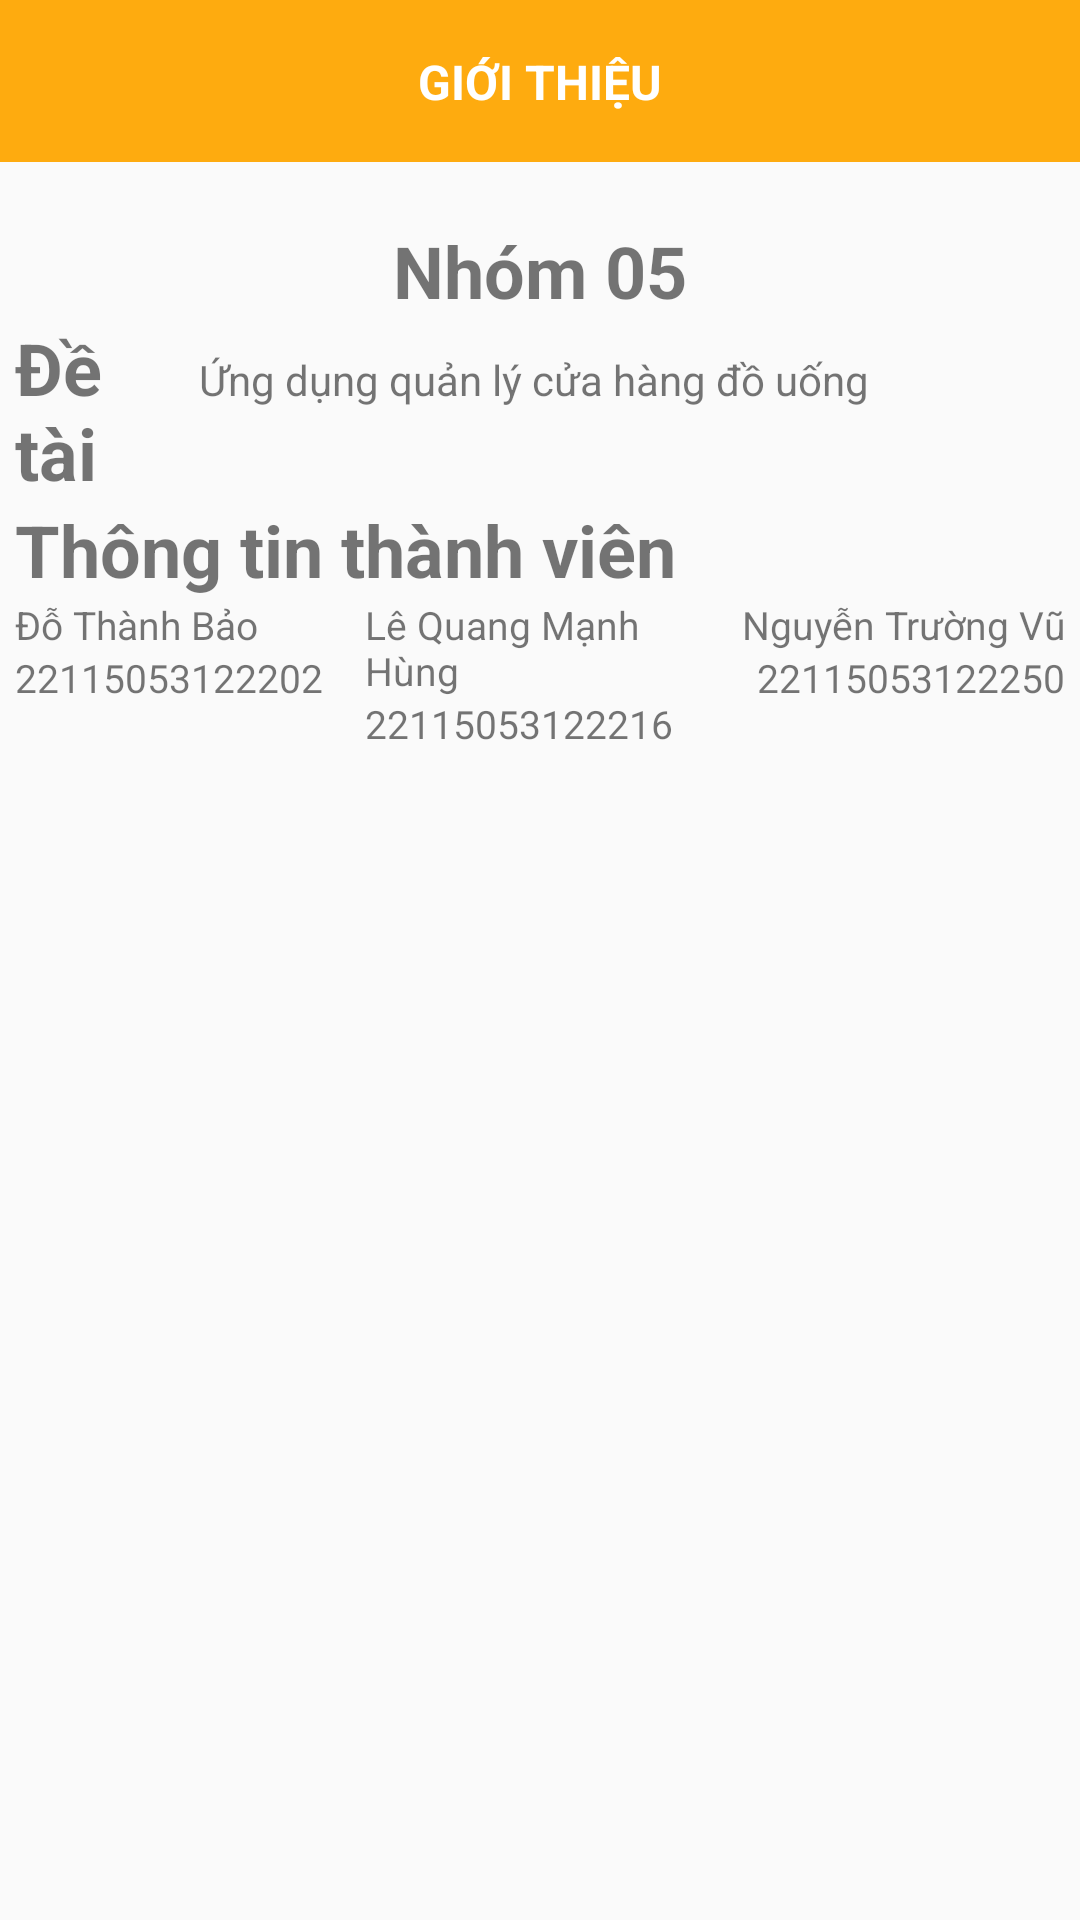

Layout XML and referenced resources for this Android screen:
<!-- AndroidManifest.xml: application theme Theme.BeanyDrinks -->
<!-- res/layout/activity_gioi_thieu.xml -->
<?xml version="1.0" encoding="utf-8"?>
<LinearLayout xmlns:android="http://schemas.android.com/apk/res/android"
    xmlns:app="http://schemas.android.com/apk/res-auto"
    xmlns:tools="http://schemas.android.com/tools"
    android:id="@+id/main"
    android:layout_width="match_parent"
    android:layout_height="match_parent"
    tools:context=".activity.GioiThieuActivity"
    android:orientation="vertical"
>
    <androidx.constraintlayout.widget.ConstraintLayout
        android:id="@+id/headerLayout"
        android:layout_width="match_parent"
        android:layout_height="wrap_content"
        android:background="@color/orange"
        android:padding="3dp"
        app:layout_constraintEnd_toEndOf="parent"
        app:layout_constraintStart_toStartOf="parent"
        app:layout_constraintTop_toTopOf="parent">

        <ImageButton
            android:id="@+id/btnback"
            android:layout_width="48dp"
            android:layout_height="48dp"
            android:background="@android:color/transparent"
            android:contentDescription="Back"
            android:src="@drawable/ic_arrow_back_24"
            app:layout_constraintBottom_toBottomOf="parent"
            app:layout_constraintStart_toStartOf="parent"
            app:layout_constraintTop_toTopOf="parent"
            app:tint="@color/white" />

        <TextView
            android:id="@+id/textView_ThemNhanVien"
            android:layout_width="wrap_content"
            android:layout_height="wrap_content"
            android:gravity="center"
            android:text="GIỚI THIỆU"
            android:textColor="@color/white"
            android:textSize="16sp"
            android:textStyle="bold"
            app:layout_constraintBottom_toBottomOf="parent"
            app:layout_constraintEnd_toEndOf="parent"
            app:layout_constraintStart_toStartOf="parent"
            app:layout_constraintTop_toTopOf="parent" />

    </androidx.constraintlayout.widget.ConstraintLayout>
    <LinearLayout
        android:layout_width="match_parent"
        android:layout_height="wrap_content"
        android:paddingStart="5dp"
        android:paddingEnd="5dp"
        android:paddingTop="20dp"
        android:orientation="vertical">
        <TextView
            android:id="@+id/textView13"
            android:layout_width="match_parent"
            android:layout_height="wrap_content"
            android:text="Nhóm 05"
            android:textStyle="bold"
            android:textSize="24sp"
            android:gravity="center"/>

        <LinearLayout
            android:layout_width="match_parent"
            android:layout_height="wrap_content"
            android:orientation="horizontal">

            <TextView
                android:id="@+id/textView17"
                android:layout_width="0dp"
                android:layout_weight="1.7"
                android:layout_height="wrap_content"
                android:text="Đề tài"
                android:textSize="24sp"
                android:textStyle="bold" />

            <TextView
                android:id="@+id/textView28"
                android:layout_width="0dp"
                android:layout_weight="8"
                android:layout_height="wrap_content"
                android:text="Ứng dụng quản lý cửa hàng đồ uống" />
        </LinearLayout>

        <TextView
            android:id="@+id/textView18"
            android:layout_width="match_parent"
            android:layout_height="wrap_content"
            android:text="Thông tin thành viên"
            android:textStyle="bold"
            android:textSize="24sp"/>

        <LinearLayout
            android:layout_width="match_parent"
            android:layout_height="wrap_content"
            android:orientation="horizontal">

            <LinearLayout
                android:layout_width="0dp"
                android:layout_height="wrap_content"
                android:layout_weight="1"
                android:orientation="vertical">

                <TextView
                    android:id="@+id/textView22"
                    android:layout_width="match_parent"
                    android:layout_height="wrap_content"
                    android:text="Đỗ Thành Bảo"
                    android:textSize="13sp"/>

                <TextView
                    android:id="@+id/textView23"
                    android:layout_width="match_parent"
                    android:layout_height="wrap_content"
                    android:text="22115053122202"
                    android:textSize="13sp"/>
            </LinearLayout>

            <LinearLayout
                android:layout_width="0dp"
                android:layout_height="wrap_content"
                android:layout_weight="1"
                android:orientation="vertical">

                <TextView
                    android:id="@+id/textView24"
                    android:layout_width="match_parent"
                    android:layout_height="wrap_content"
                    android:text="Lê Quang Mạnh Hùng"
                    android:textSize="13sp"/>

                <TextView
                    android:id="@+id/textView25"
                    android:layout_width="match_parent"
                    android:layout_height="wrap_content"
                    android:text="22115053122216"
                    android:textSize="13sp"/>
            </LinearLayout>

            <LinearLayout
                android:layout_width="0dp"
                android:layout_height="wrap_content"
                android:layout_weight="1"
                android:orientation="vertical">

                <TextView
                    android:id="@+id/textView26"
                    android:layout_width="match_parent"
                    android:layout_height="wrap_content"
                    android:text="Nguyễn Trường Vũ"
                    android:gravity="end"
                    android:textSize="13sp"/>

                <TextView
                    android:id="@+id/textView27"
                    android:layout_width="match_parent"
                    android:layout_height="wrap_content"
                    android:text="22115053122250"
                    android:gravity="end"
                    android:textSize="13sp"/>
            </LinearLayout>
        </LinearLayout>
    </LinearLayout>
</LinearLayout>
<!-- resources referenced by this layout -->
<resources>
  <color name="orange">#FEAB0F</color>
  <color name="white">#FFFFFFFF</color>
  <style name="Theme.BeanyDrinks" parent="Base.Theme.BeanyDrinks" />
  <style name="Base.Theme.BeanyDrinks" parent="Theme.AppCompat.Light.NoActionBar">
          
          
      </style>
</resources>
